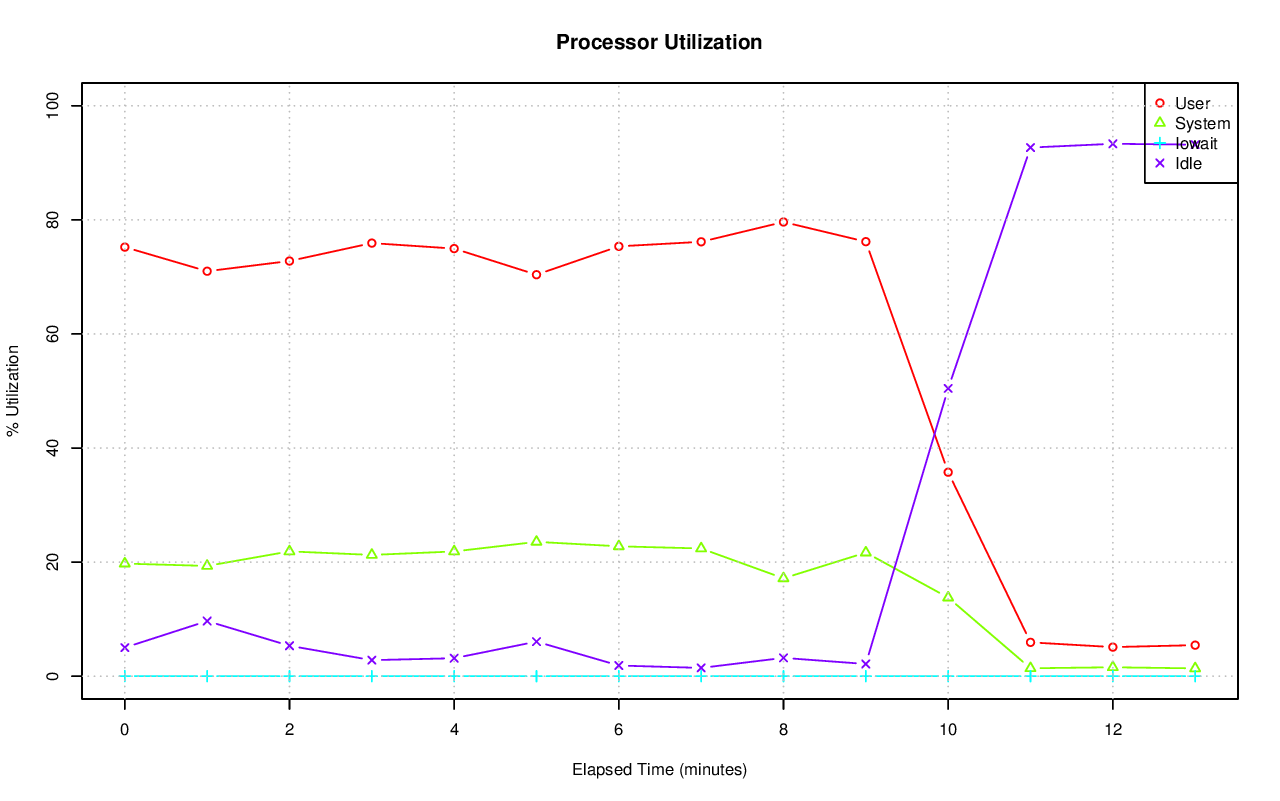

The file beside this chart, header and first rows:
# hostname; interval; timestamp; CPU; %user; %nice; %system; %iowait; %steal; %idle
axle; 60; 1416615727; -1; 75.23; 0.00; 19.74; 0.02; 0.00; 5.01
axle; 60; 1416615727; 0; 71.96; 0.00; 22.83; 0.02; 0.00; 5.20
axle; 60; 1416615727; 1; 76.34; 0.00; 18.31; 0.02; 0.00; 5.33
axle; 60; 1416615727; 2; 75.21; 0.00; 20.05; 0.00; 0.00; 4.73
axle; 60; 1416615727; 3; 79.69; 0.00; 17.59; 0.00; 0.00; 2.72
axle; 60; 1416615727; 4; 74.50; 0.00; 20.12; 0.03; 0.00; 5.34
axle; 60; 1416615727; 5; 79.50; 0.00; 16.31; 0.00; 0.00; 4.19
axle; 60; 1416615727; 6; 78.51; 0.00; 17.32; 0.00; 0.00; 4.18
axle; 60; 1416615727; 7; 75.52; 0.00; 20.61; 0.02; 0.00; 3.86
axle; 60; 1416615727; 8; 81.41; 0.00; 15.06; 0.00; 0.00; 3.54
axle; 60; 1416615727; 9; 74.78; 0.00; 20.34; 0.00; 0.00; 4.88
axle; 60; 1416615727; 10; 64.98; 0.00; 26.72; 0.02; 0.00; 8.29
axle; 60; 1416615727; 11; 67.29; 0.00; 26.07; 0.03; 0.00; 6.61
axle; 60; 1416615727; 12; 73.74; 0.00; 20.67; 0.05; 0.00; 5.54
axle; 60; 1416615727; 13; 79.50; 0.00; 16.05; 0.03; 0.00; 4.42
axle; 60; 1416615727; 14; 79.59; 0.00; 16.65; 0.02; 0.00; 3.74
axle; 60; 1416615727; 15; 71.15; 0.00; 21.18; 0.03; 0.00; 7.64
axle; 60; 1416615787; -1; 71.00; 0.00; 19.33; 0.00; 0.00; 9.67
axle; 60; 1416615787; 0; 67.71; 0.00; 21.16; 0.00; 0.00; 11.13
axle; 60; 1416615787; 1; 68.67; 0.00; 19.65; 0.03; 0.00; 11.65
axle; 60; 1416615787; 2; 85.83; 0.00; 12.28; 0.00; 0.00; 1.89
axle; 60; 1416615787; 3; 65.75; 0.00; 20.56; 0.00; 0.00; 13.69
axle; 60; 1416615787; 4; 75.74; 0.00; 15.11; 0.00; 0.00; 9.15
axle; 60; 1416615787; 5; 68.10; 0.00; 22.28; 0.00; 0.00; 9.63
axle; 60; 1416615787; 6; 71.80; 0.00; 18.81; 0.00; 0.00; 9.39
axle; 60; 1416615787; 7; 67.50; 0.00; 23.25; 0.00; 0.00; 9.24
axle; 60; 1416615787; 8; 66.91; 0.00; 22.11; 0.00; 0.00; 10.99
axle; 60; 1416615787; 9; 82.14; 0.00; 13.07; 0.00; 0.00; 4.79
axle; 60; 1416615787; 10; 65.60; 0.00; 22.07; 0.00; 0.00; 12.33
axle; 60; 1416615787; 11; 64.77; 0.00; 19.92; 0.00; 0.00; 15.30
axle; 60; 1416615787; 12; 75.14; 0.00; 17.93; 0.00; 0.00; 6.93
axle; 60; 1416615787; 13; 66.80; 0.00; 22.85; 0.00; 0.00; 10.35
axle; 60; 1416615787; 14; 75.51; 0.00; 16.15; 0.00; 0.00; 8.34
axle; 60; 1416615787; 15; 67.96; 0.00; 22.04; 0.03; 0.00; 9.96
axle; 60; 1416615847; -1; 72.79; 0.00; 21.88; 0.00; 0.00; 5.33
axle; 60; 1416615847; 0; 67.58; 0.00; 25.47; 0.00; 0.00; 6.95
axle; 60; 1416615847; 1; 67.73; 0.00; 26.03; 0.00; 0.00; 6.24
axle; 60; 1416615847; 2; 73.33; 0.00; 22.65; 0.00; 0.00; 4.02
axle; 60; 1416615847; 3; 73.01; 0.00; 22.42; 0.00; 0.00; 4.57
axle; 60; 1416615847; 4; 68.65; 0.00; 23.94; 0.00; 0.00; 7.41
axle; 60; 1416615847; 5; 71.18; 0.00; 23.32; 0.00; 0.00; 5.50
axle; 60; 1416615847; 6; 79.26; 0.00; 17.04; 0.00; 0.00; 3.70
axle; 60; 1416615847; 7; 68.75; 0.00; 24.21; 0.02; 0.00; 7.02
axle; 60; 1416615847; 8; 75.75; 0.00; 18.34; 0.00; 0.00; 5.91
axle; 60; 1416615847; 9; 71.57; 0.00; 21.55; 0.00; 0.00; 6.87
axle; 60; 1416615847; 10; 77.83; 0.00; 17.48; 0.00; 0.00; 4.69
axle; 60; 1416615847; 11; 83.50; 0.00; 12.99; 0.00; 0.00; 3.50
axle; 60; 1416615847; 12; 76.24; 0.00; 20.41; 0.00; 0.00; 3.35
axle; 60; 1416615847; 13; 74.02; 0.00; 21.95; 0.00; 0.00; 4.02
axle; 60; 1416615847; 14; 70.73; 0.00; 23.32; 0.00; 0.00; 5.94
axle; 60; 1416615847; 15; 65.52; 0.00; 28.96; 0.00; 0.00; 5.52
axle; 60; 1416615907; -1; 75.93; 0.00; 21.26; 0.00; 0.00; 2.81
axle; 60; 1416615907; 0; 75.63; 0.00; 21.49; 0.00; 0.00; 2.89
axle; 60; 1416615907; 1; 74.22; 0.00; 22.90; 0.00; 0.00; 2.89
axle; 60; 1416615907; 2; 83.89; 0.00; 15.59; 0.00; 0.00; 0.52
axle; 60; 1416615907; 3; 69.04; 0.00; 26.50; 0.00; 0.00; 4.46
axle; 60; 1416615907; 4; 74.59; 0.00; 22.29; 0.00; 0.00; 3.12
axle; 60; 1416615907; 5; 73.11; 0.00; 23.62; 0.00; 0.00; 3.27
axle; 60; 1416615907; 6; 72.64; 0.00; 22.62; 0.00; 0.00; 4.74
axle; 60; 1416615907; 7; 82.55; 0.00; 15.93; 0.00; 0.00; 1.52
... 178 more rows
